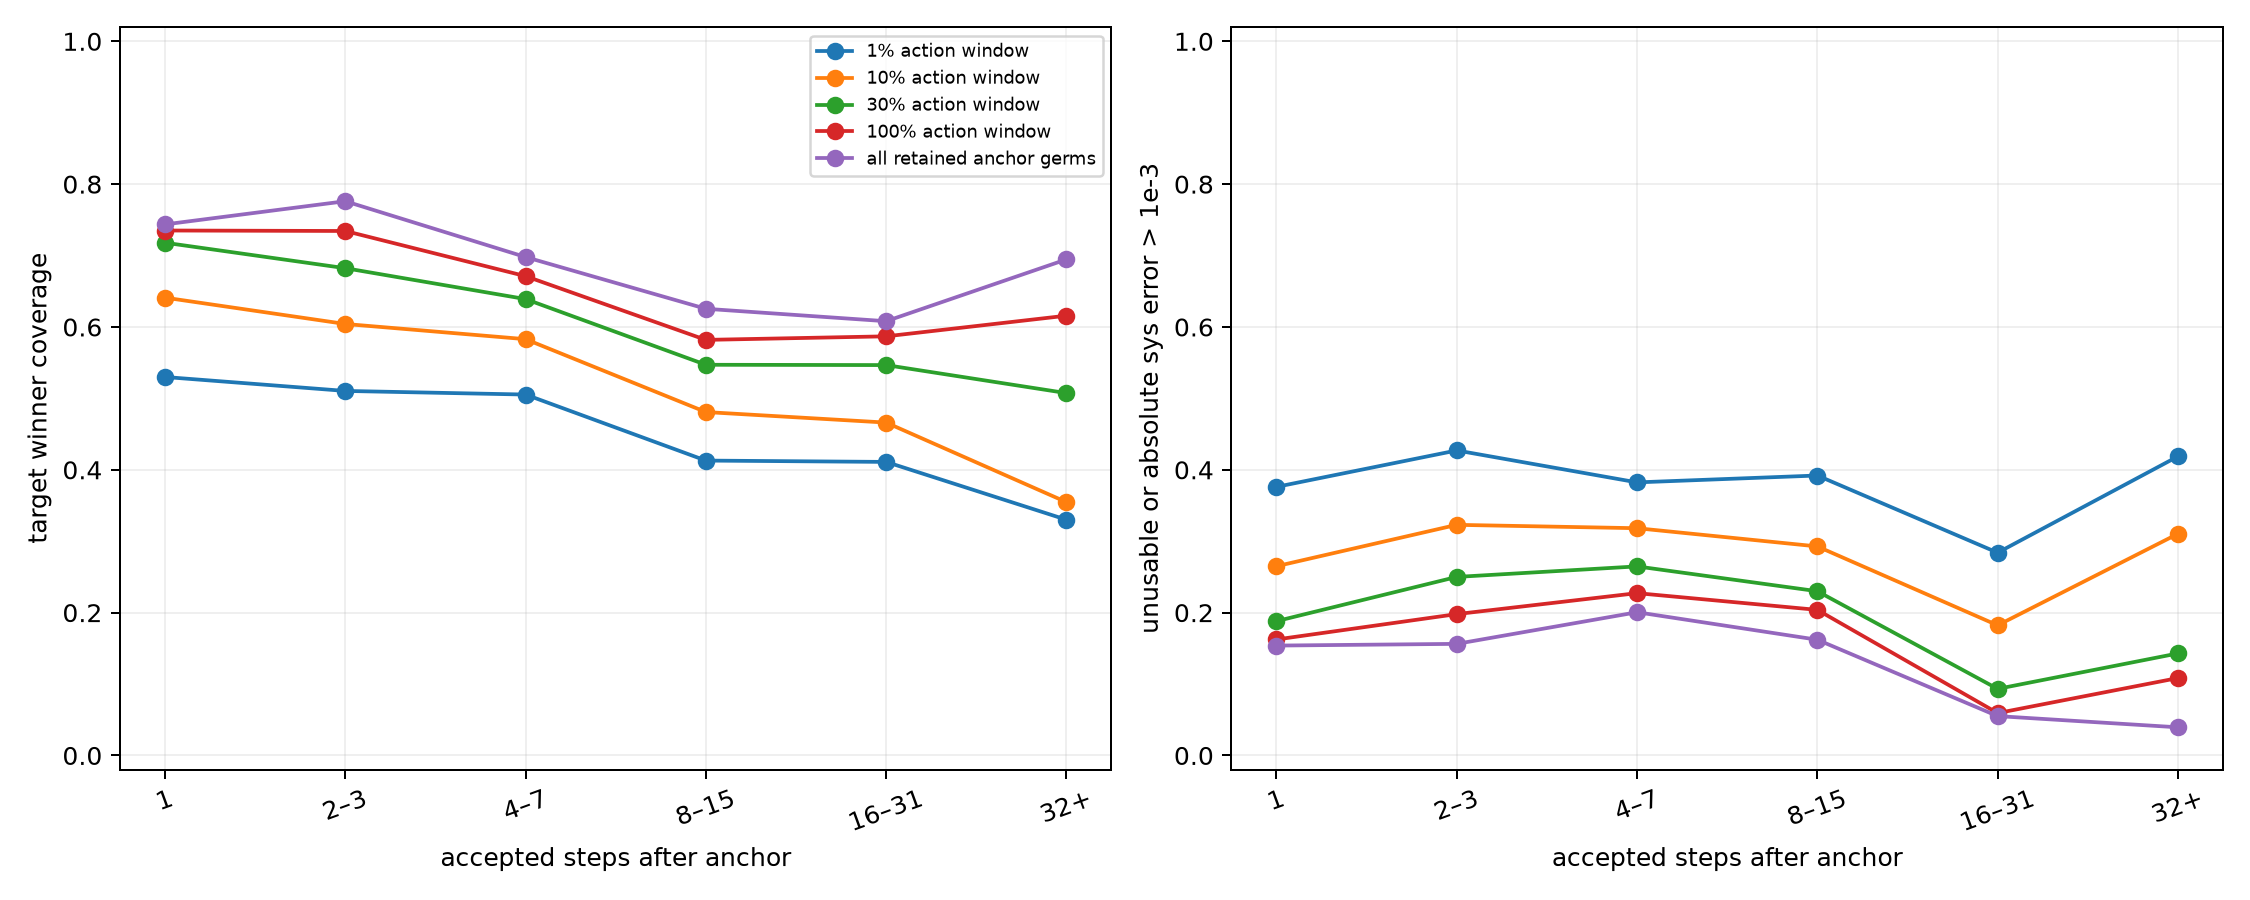

The data file committed next to this chart (first rows):
selector, selector_label, step_bin, step_bin_index, targets, starts, winner_coverage, prediction_rate, material_error_fraction, median_normalized_distance, q90_abs_error
anchor_action_window_0.010000, 1% action window, 1, 0, 117, 16, 0.5299, 0.9658, 0.3761, 0.004547, 0.1762
anchor_action_window_0.010000, 1% action window, 2–3, 1, 192, 16, 0.5104, 0.9792, 0.4271, 0.03034, 0.1976
anchor_action_window_0.010000, 1% action window, 4–7, 2, 374, 16, 0.5053, 0.9733, 0.3824, 0.06264, 0.06108
anchor_action_window_0.010000, 1% action window, 8–15, 3, 574, 16, 0.4129, 0.9547, 0.392, 0.169, 0.03265
anchor_action_window_0.010000, 1% action window, 16–31, 4, 472, 16, 0.411, 0.9428, 0.2839, 0.1801, 0.01785
anchor_action_window_0.010000, 1% action window, 32+, 5, 203, 9, 0.33, 0.9163, 0.4187, 0.2106, 0.01246
anchor_action_window_0.100000, 10% action window, 1, 0, 117, 16, 0.641, 0.9829, 0.265, 0.004547, 0.08023
anchor_action_window_0.100000, 10% action window, 2–3, 1, 192, 16, 0.6042, 0.9896, 0.3229, 0.03034, 0.1327
anchor_action_window_0.100000, 10% action window, 4–7, 2, 374, 16, 0.5829, 0.9893, 0.3182, 0.06264, 0.03998
anchor_action_window_0.100000, 10% action window, 8–15, 3, 574, 16, 0.4808, 0.9721, 0.2927, 0.169, 0.007659
anchor_action_window_0.100000, 10% action window, 16–31, 4, 472, 16, 0.4661, 0.9788, 0.1822, 0.1801, 0.004056
anchor_action_window_0.100000, 10% action window, 32+, 5, 203, 9, 0.3547, 1.0, 0.3103, 0.2106, 0.01006
anchor_action_window_0.300000, 30% action window, 1, 0, 117, 16, 0.7179, 1.0, 0.188, 0.004547, 0.005515
anchor_action_window_0.300000, 30% action window, 2–3, 1, 192, 16, 0.6823, 0.9948, 0.25, 0.03034, 0.07763
anchor_action_window_0.300000, 30% action window, 4–7, 2, 374, 16, 0.639, 0.9973, 0.2647, 0.06264, 0.03376
anchor_action_window_0.300000, 30% action window, 8–15, 3, 574, 16, 0.547, 0.9843, 0.23, 0.169, 0.005505
anchor_action_window_0.300000, 30% action window, 16–31, 4, 472, 16, 0.5466, 0.9831, 0.09322, 0.1801, 0.0005848
anchor_action_window_0.300000, 30% action window, 32+, 5, 203, 9, 0.5074, 1.0, 0.1429, 0.2106, 0.001403
anchor_action_window_1.000000, 100% action window, 1, 0, 117, 16, 0.735, 1.0, 0.1624, 0.004547, 0.003596
anchor_action_window_1.000000, 100% action window, 2–3, 1, 192, 16, 0.7344, 1.0, 0.1979, 0.03034, 0.04448
anchor_action_window_1.000000, 100% action window, 4–7, 2, 374, 16, 0.6711, 0.9973, 0.2273, 0.06264, 0.02363
anchor_action_window_1.000000, 100% action window, 8–15, 3, 574, 16, 0.5819, 0.9861, 0.2038, 0.169, 0.003878
anchor_action_window_1.000000, 100% action window, 16–31, 4, 472, 16, 0.5869, 0.9831, 0.05932, 0.1801, 0.0002433
anchor_action_window_1.000000, 100% action window, 32+, 5, 203, 9, 0.6158, 1.0, 0.1084, 0.2106, 0.00104
anchor_transition_feasible_all, all retained anchor germs, 1, 0, 117, 16, 0.7436, 1.0, 0.1538, 0.004547, 0.003042
anchor_transition_feasible_all, all retained anchor germs, 2–3, 1, 192, 16, 0.776, 1.0, 0.1562, 0.03034, 0.01812
anchor_transition_feasible_all, all retained anchor germs, 4–7, 2, 374, 16, 0.6979, 0.9973, 0.2005, 0.06264, 0.01638
anchor_transition_feasible_all, all retained anchor germs, 8–15, 3, 574, 16, 0.6254, 0.993, 0.162, 0.169, 0.002736
anchor_transition_feasible_all, all retained anchor germs, 16–31, 4, 472, 16, 0.6081, 0.9831, 0.05508, 0.1801, 0.0001618
anchor_transition_feasible_all, all retained anchor germs, 32+, 5, 203, 9, 0.6946, 1.0, 0.03941, 0.2106, 5.8382265371337316e-05
